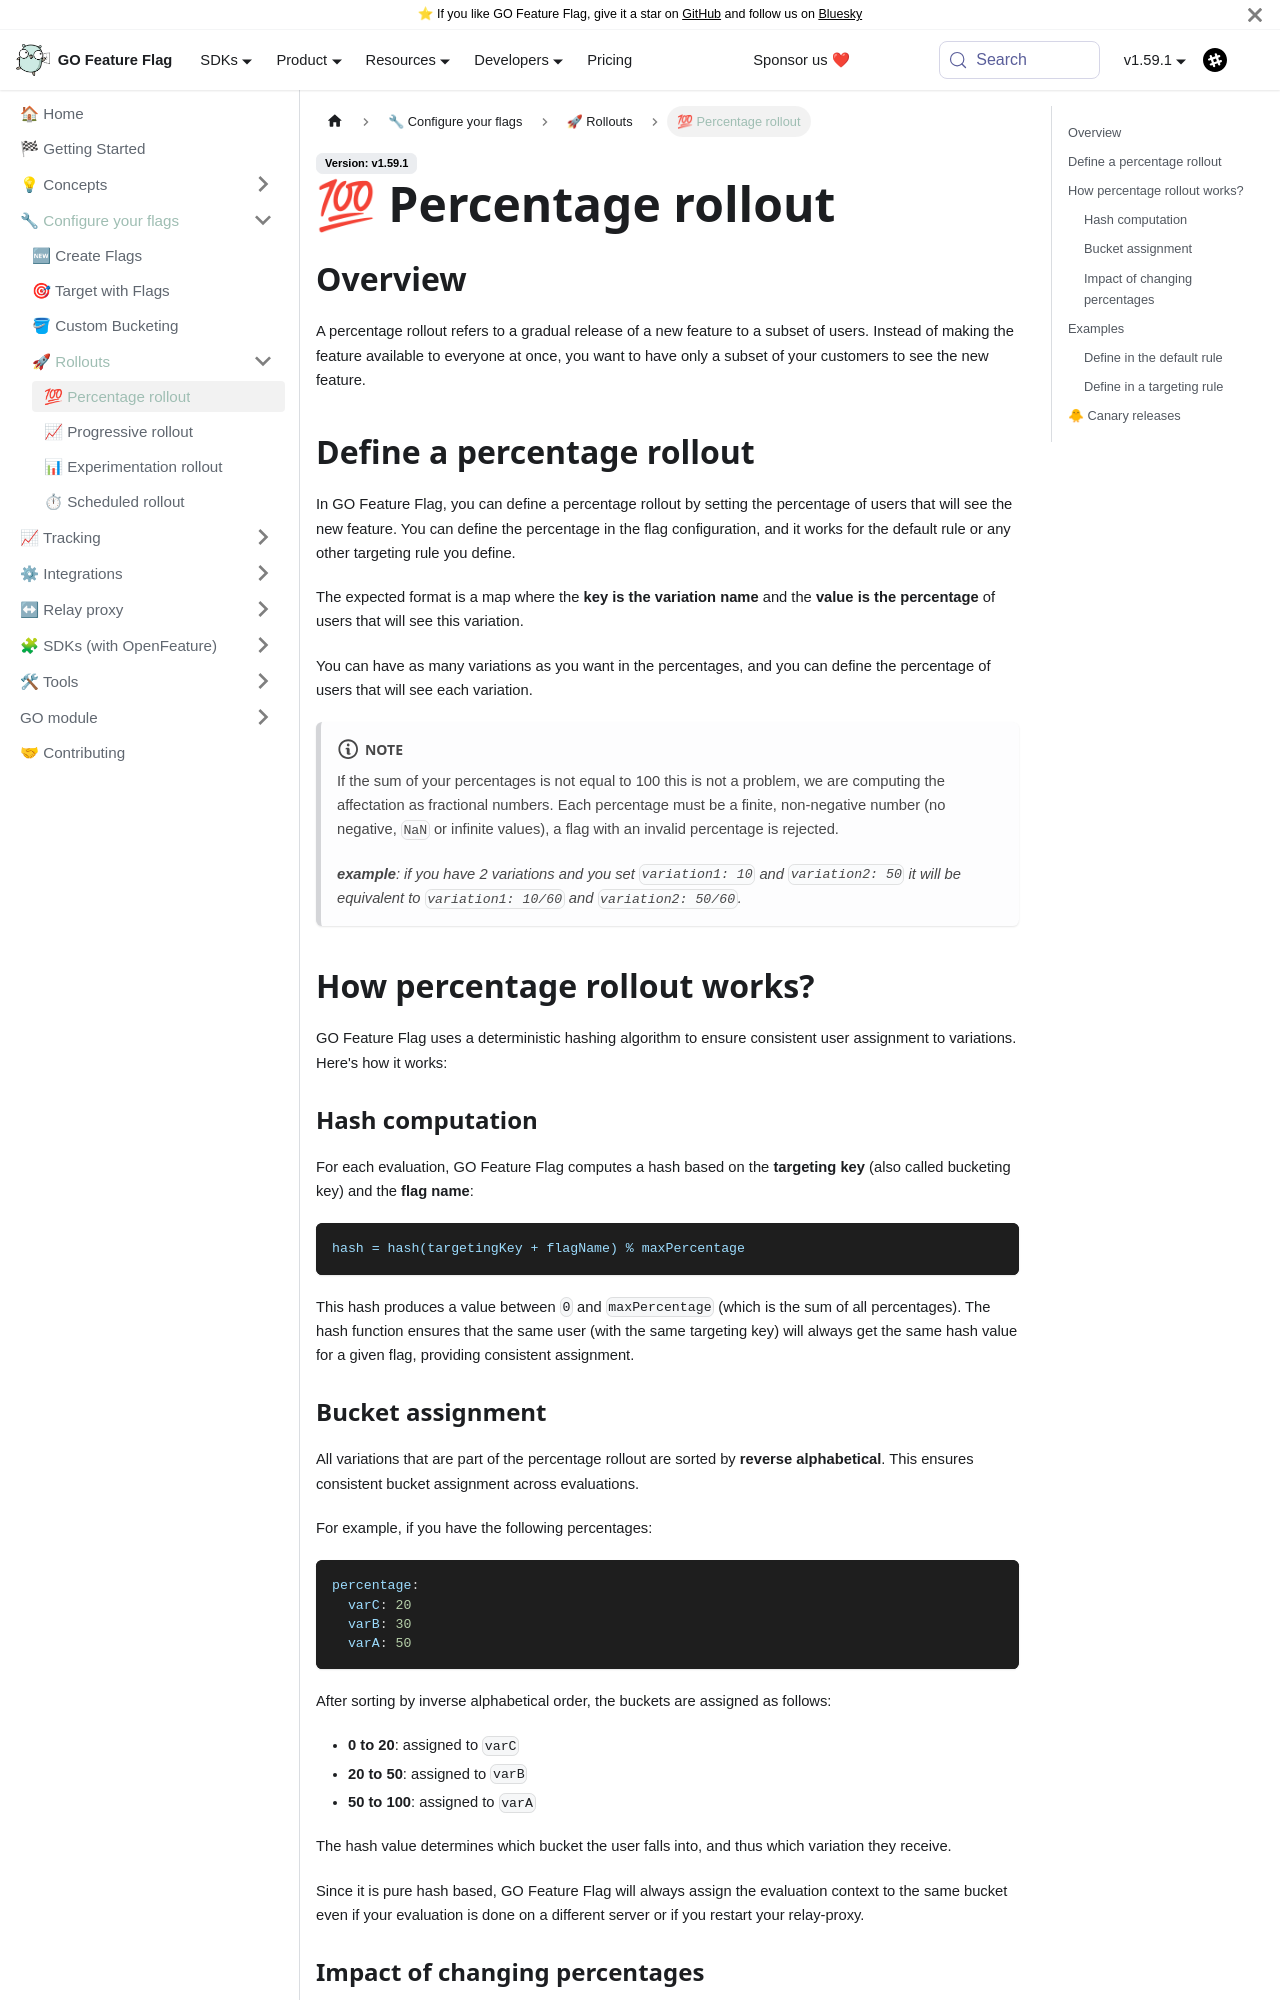

repository: thomaspoignant/go-feature-flag · page: docs/configure_flag/rollout-strategies/percentage.html · generator: docusaurus

---
sidebar_position: 10
description: A percentage rollout refers to a gradual release of a new feature to a subset of users.
---
# 💯 Percentage rollout

## Overview

A percentage rollout refers to a gradual release of a new feature to a subset of users.
Instead of making the feature available to everyone at once, you want to have only a subset of your customers to see the new feature.

## Define a percentage rollout

In GO Feature Flag, you can define a percentage rollout by setting the percentage of users that will see the new feature.
You can define the percentage in the flag configuration, and it works for the default rule or any other targeting rule you define.

The expected format is a map where the **key is the variation name** and the **value is the percentage** of users that will see this variation.

You can have as many variations as you want in the percentages, and you can define the percentage of users that will see each variation.

:::note
If the sum of your percentages is not equal to 100 this is not a problem, we are computing the affectation as fractional numbers.
Each percentage must be a finite, non-negative number (no negative, `NaN` or infinite values), a flag with an invalid percentage is rejected.

_**example**: if you have 2 variations and you set `variation1: 10` and `variation2: 50` it will be equivalent to `variation1: 10/60` and `variation2: 50/60`._
:::

## How percentage rollout works?

GO Feature Flag uses a deterministic hashing algorithm to ensure consistent user assignment to variations. Here's how it works:

### Hash computation

For each evaluation, GO Feature Flag computes a hash based on the **targeting key** (also called bucketing key) and the **flag name**:

```
hash = hash(targetingKey + flagName) % maxPercentage
```

This hash produces a value between `0` and `maxPercentage` (which is the sum of all percentages). The hash function ensures that the same user (with the same targeting key) will always get the same hash value for a given flag, providing consistent assignment.
